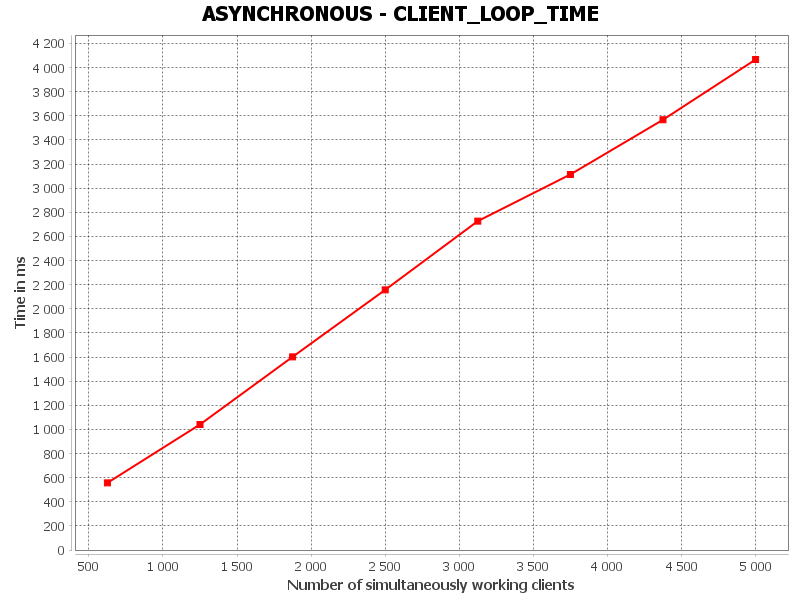

The data file committed next to this chart (first rows):
CLIENT_FULL_LOOP_TIME, Number of simultaneously working clients, Time in ms
0, 625.0, 556.5
1, 1250, 1041
2, 1875, 1601
3, 2500, 2157
4, 3125, 2727
5, 3750, 3113
6, 4375, 3567
7, 5000, 4066
